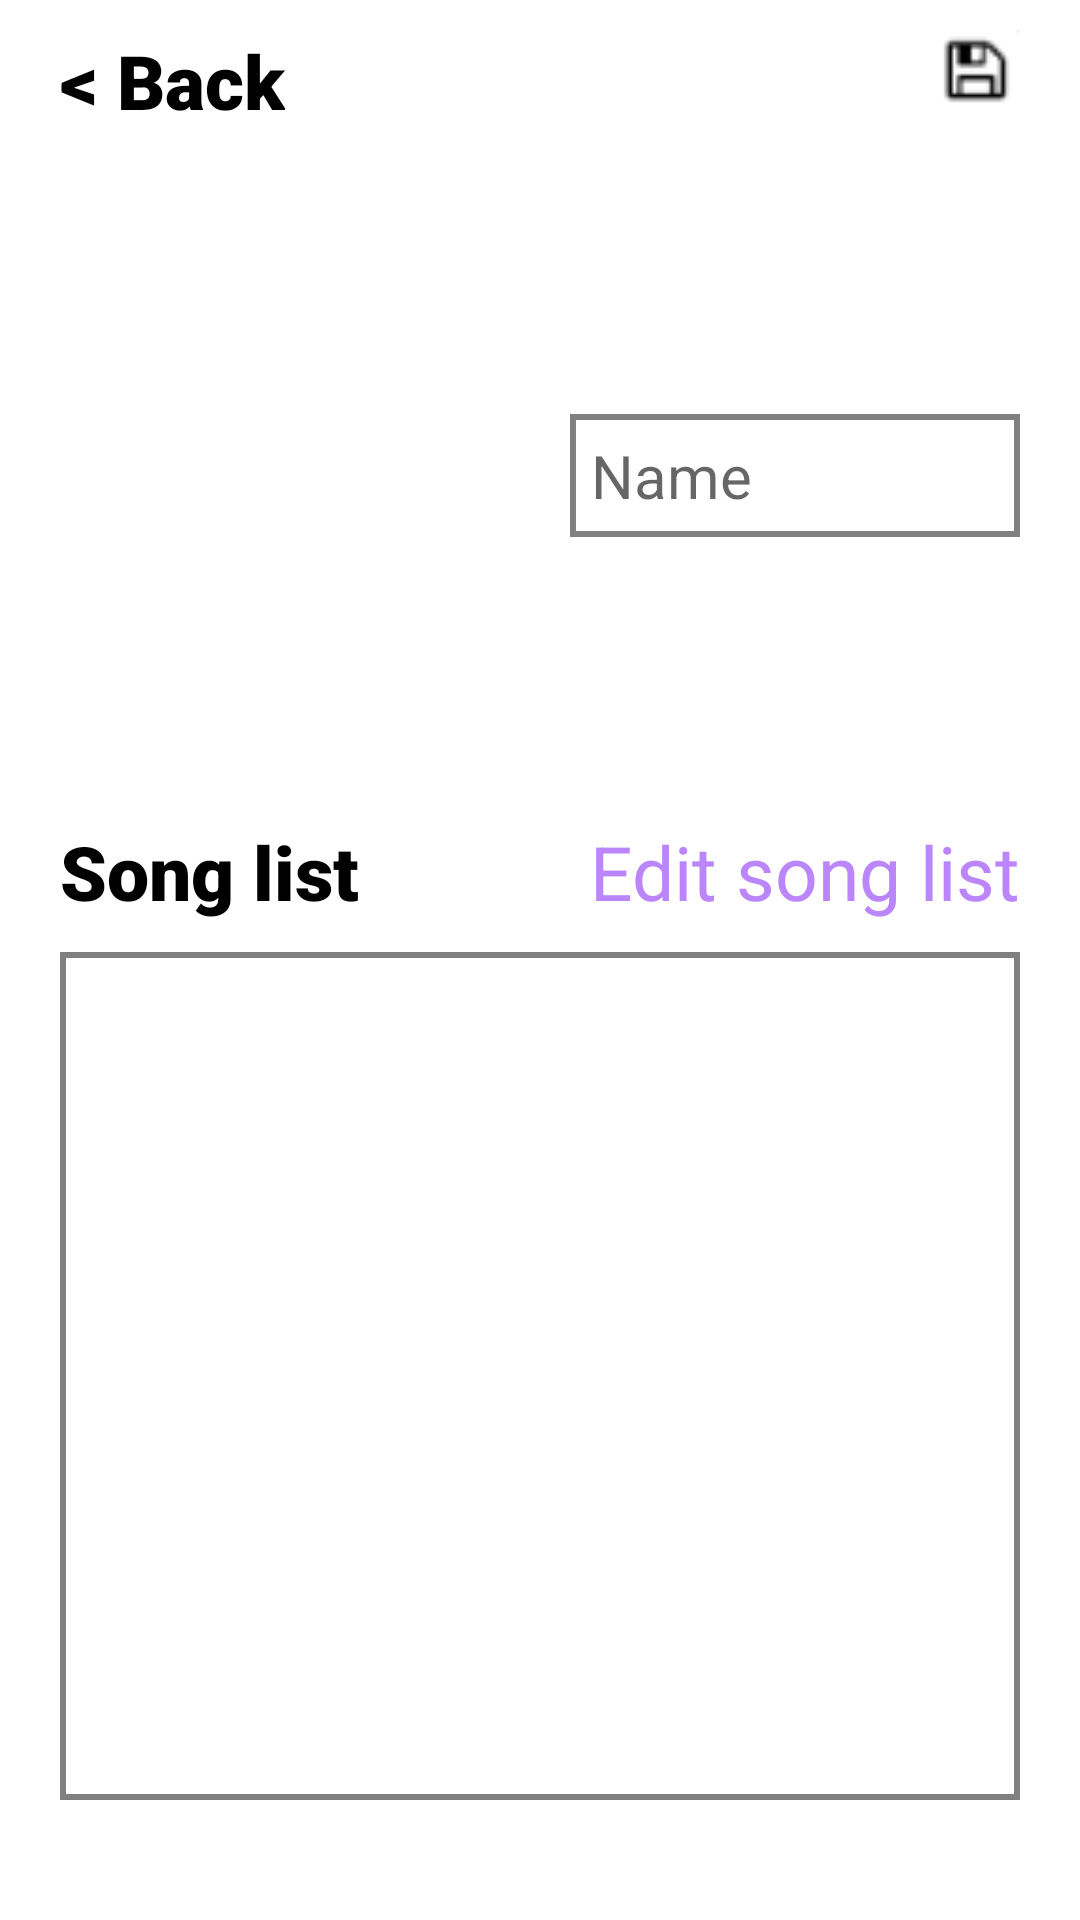

Layout XML and referenced resources for this Android screen:
<!-- AndroidManifest.xml: application theme Theme.AndroidMidTerm -->
<!-- res/layout/edit_artist.xml -->
<?xml version="1.0" encoding="utf-8"?>
<LinearLayout xmlns:android="http://schemas.android.com/apk/res/android"
    android:layout_width="match_parent"
    android:layout_height="match_parent"
    android:orientation="vertical"
    android:paddingLeft="20dp"
    android:paddingTop="10dp"
    android:paddingRight="20dp"
    android:paddingBottom="40dp"
    android:background="@color/white">

    <LinearLayout
        android:layout_width="match_parent"
        android:layout_height="wrap_content"
        android:layout_marginBottom="10dp"
        android:orientation="horizontal">

        <TextView
            android:id="@+id/btn_back"
            android:layout_width="wrap_content"
            android:layout_height="wrap_content"
            android:layout_gravity="center"
            android:fontFamily="sans-serif-black"
            android:text="@string/back"
            android:textSize="25dp"
            android:backgroundTint="@color/white"
            android:textColor="@color/black"/>

        <LinearLayout
            android:layout_width="match_parent"
            android:layout_height="match_parent"
            android:gravity="right"
            android:orientation="horizontal">
            <ImageView
                android:id="@+id/btn_save"
                android:layout_width="30dp"
                android:layout_height="30dp"
                android:gravity="right"
                android:scaleType="fitXY"
                android:src="@drawable/save_icon" />
        </LinearLayout>

    </LinearLayout>

    <LinearLayout
        android:layout_width="match_parent"
        android:layout_height="wrap_content"
        android:orientation="horizontal"
        android:paddingTop="30dp">

        <ImageView
            android:id="@+id/img_artist"
            android:layout_width="150dp"
            android:layout_height="150dp"
            android:src="@drawable/trinh_thang_binh" />

        <EditText
            android:id="@+id/txt_artist_name"
            android:layout_width="match_parent"
            android:layout_height="wrap_content"
            android:layout_gravity="center"
            android:layout_marginLeft="20dp"
            android:background="@drawable/border_edittext"
            android:padding="7dp"
            android:hint="@string/v_name_artist"
            android:textSize="20dp"
            android:textColor="@color/black"/>
    </LinearLayout>

    <LinearLayout
        android:layout_width="match_parent"
        android:layout_height="match_parent"
        android:layout_marginTop="40dp"
        android:orientation="vertical">

        <LinearLayout
            android:layout_width="match_parent"
            android:layout_height="wrap_content"
            android:orientation="horizontal">
            <TextView
                android:layout_width="wrap_content"
                android:layout_height="wrap_content"
                android:layout_gravity="center"
                android:fontFamily="sans-serif-black"
                android:text="@string/v_song_list"
                android:textSize="25dp"
                android:textColor="@color/black"/>
            <LinearLayout
                android:layout_width="match_parent"
                android:layout_height="match_parent">
                <TextView
                    android:id="@+id/btn_edit_song"
                    android:layout_width="match_parent"
                    android:layout_height="match_parent"
                    android:text="@string/artist_edit_song"
                    android:gravity="right"
                    android:textSize="25dp"
                    android:textColor="@color/purple_200"/>
            </LinearLayout>
        </LinearLayout>


        <ListView
            android:id="@+id/info_songlist"
            android:layout_width="match_parent"
            android:layout_height="match_parent"
            android:background="@drawable/border_edittext"
            android:layout_marginTop="10dp"/>
    </LinearLayout>
</LinearLayout>
<!-- resources referenced by this layout -->
<resources>
  <!-- drawable border_edittext (drawable) -->
  <?xml version="1.0" encoding="utf-8"?>
  <selector xmlns:android="http://schemas.android.com/apk/res/android">
      <item>
          <shape android:shape="rectangle">
              <solid android:color="#ffffff" />
              <corners android:radius="0dp" />
              <stroke
                  android:width="2dp"
                  android:color="#808080" />
          </shape>
      </item>
  </selector>
  <!-- drawable save_icon: png bitmap (drawable, 544 bytes) -->
  <string name="artist_edit_song">Edit song list</string>
  <string name="back">&lt; Back</string>
  <string name="v_name_artist">Name</string>
  <string name="v_song_list">Song list</string>
  <style name="Theme.AndroidMidTerm" parent="Theme.MaterialComponents.DayNight.DarkActionBar">
          
          <item name="colorPrimary">@color/purple_500</item>
          <item name="colorPrimaryVariant">@color/purple_700</item>
          <item name="colorOnPrimary">@color/white</item>
          
          <item name="colorSecondary">@color/teal_200</item>
          <item name="colorSecondaryVariant">@color/teal_700</item>
          <item name="colorOnSecondary">@color/black</item>
          
          <item name="android:statusBarColor" tools:targetApi="l">?attr/colorPrimaryVariant</item>
          
      </style>
  <!-- not gathered from this repository: default colours our renderer supplied (Android Studio template values) -->
  <color name="purple_200">#FFBB86FC</color>
  <color name="purple_500">#FF6200EE</color>
  <color name="purple_700">#FF3700B3</color>
  <color name="teal_200">#FF03DAC5</color>
  <color name="teal_700">#FF018786</color>
  <color name="black">#FF000000</color>
  <color name="white">#FFFFFFFF</color>
</resources>
